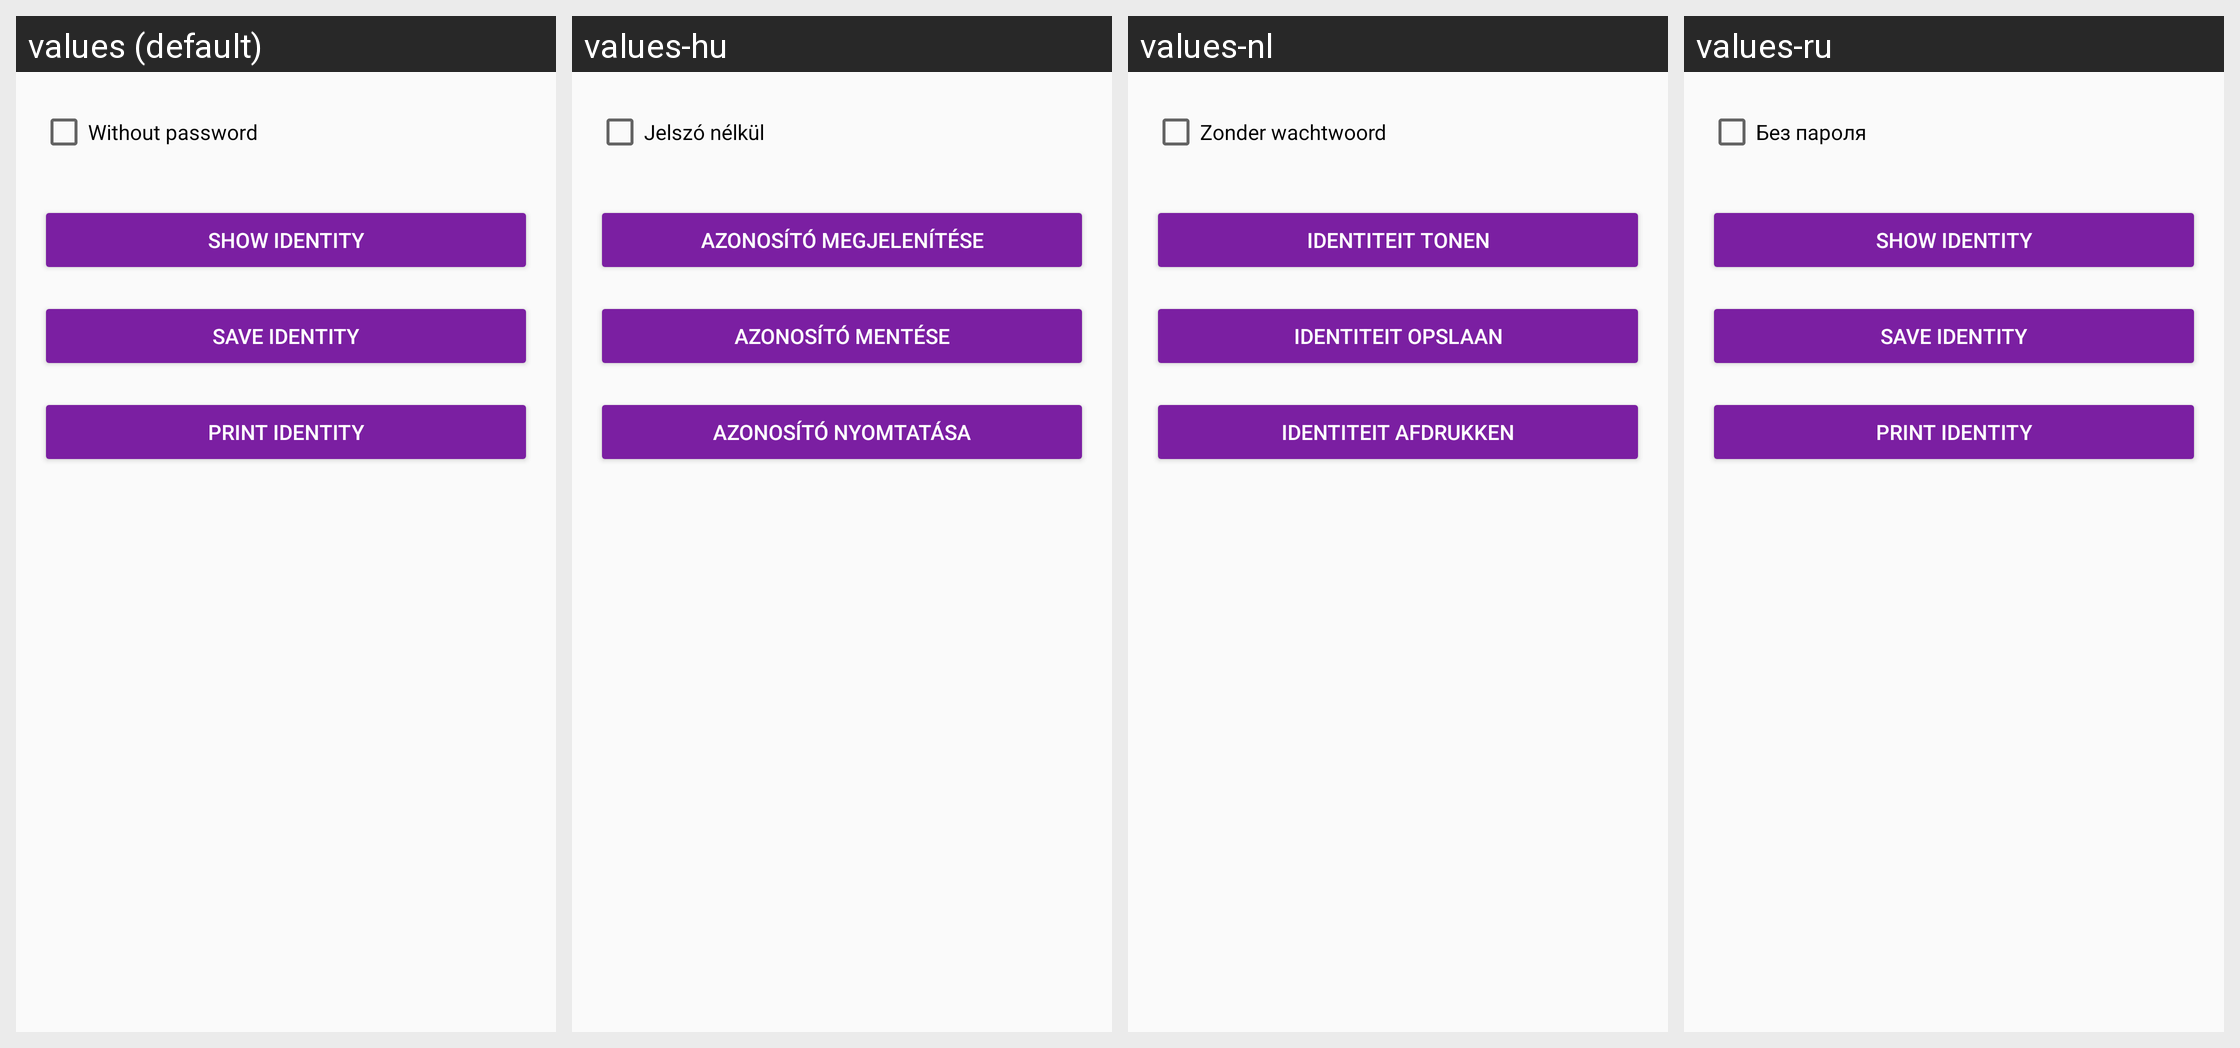

Locale-by-locale string values for the Android screen shown in this grid:
Android screen res/layout/activity_export_options.xml rendered under 4 locales, left to right: values (default), values-hu, values-nl, values-ru. Device: Nexus 5 (rendered at 1080×1920; each locale shown at half size, 540×960, under a caption strip naming it); theme AppTheme.
Other locales in the repository, not shown: values-ar, values-ca, values-cs, values-de, values-es, values-fi, values-fr, values-he, values-hi, values-id, values-it, values-ja, values-ko, values-no, values-pl, values-pt, values-sl, values-sv, values-zh.
Strings drawn on this screen, with the default value and each locale's value (text and hints the layout hard-codes, and strings that could not be matched under every locale, appear in the picture but are not listed):

button_export_show_identity
  values: Show identity
  values-hu: Azonosító megjelenítése
  values-nl: Identiteit tonen
  values-ru: Show identity

button_print_identity
  values: Print identity
  values-hu: Azonosító nyomtatása
  values-nl: Identiteit afdrukken
  values-ru: Print identity

export_without_password
  values: Without password
  values-hu: Jelszó nélkül
  values-nl: Zonder wachtwoord
  values-ru: Без пароля

button_export_save_identity
  values: Save identity
  values-hu: Azonosító mentése
  values-nl: Identiteit opslaan
  values-ru: Save identity
